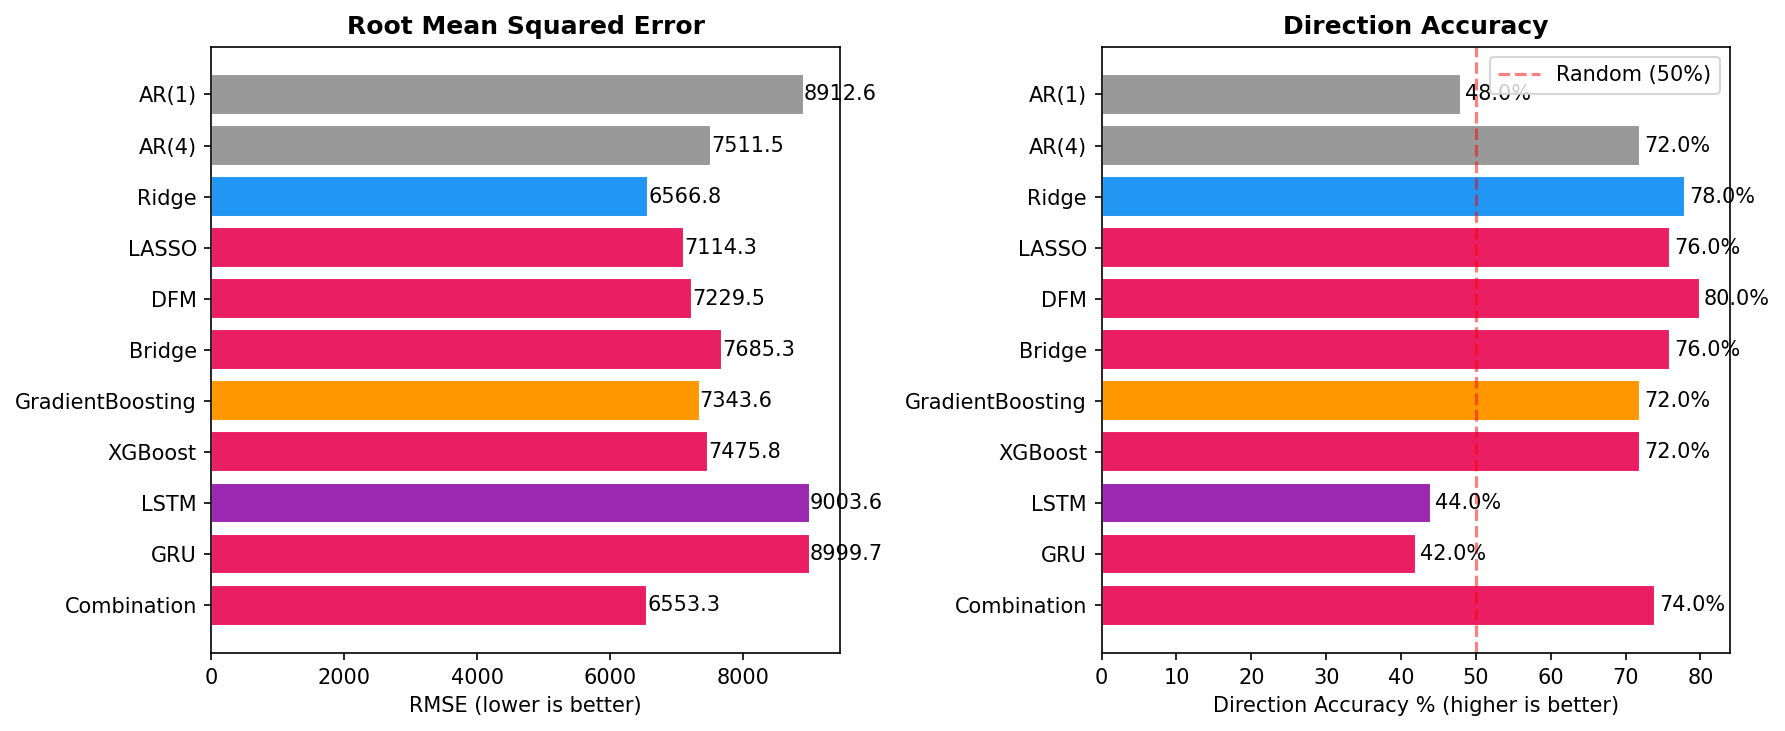

The table this chart was drawn from, first rows:
model, rmse, mae, direction_accuracy
AR(1), 8913, 6965, 48.0
AR(4), 7512, 5833, 72.0
Ridge, 6567, 4990, 78.0
LASSO, 7114, 5310, 76.0
DFM, 7229, 5554, 80.0
Bridge, 7685, 5419, 76.0
GradientBoosting, 7344, 5694, 72.0
XGBoost, 7476, 5830, 72.0
LSTM, 9004, 6814, 44.0
GRU, 9000, 6811, 42.0
Combination, 6553, 5045, 74.0
